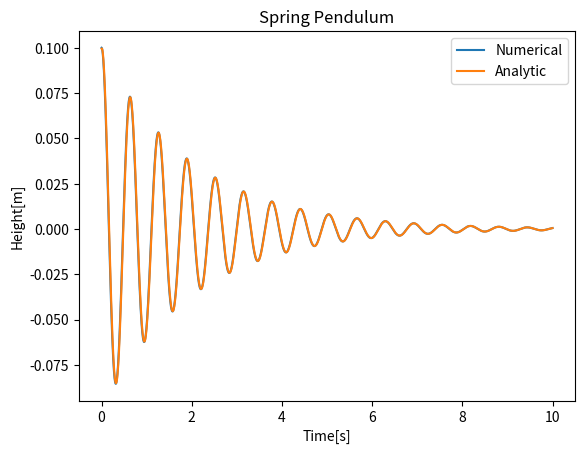

Recreate this plot in Python.
import numpy as np
import matplotlib.pyplot as plt



def RK4(T,dt,x0,v0,a):

    dim = len(x0)
    timeSteps = int(float(T)/dt)
    t = np.zeros(timeSteps)
    x = np.zeros((timeSteps,dim))
    v = np.zeros((timeSteps,dim))
    x[0] = x0
    v[0] = v0


    for i in range(0,int(timeSteps)-1):

        v1 = v[i]
        a1 = a(t[i],x[i],v[i])

        v2 = v[i] + a1*dt/2.0
        a2 = a(t[i] + 0.5*dt, x[i] + v2*dt*0.5,v2)

        v3 = v[i] + a2*dt/2.0
        a3 = a(t[i] + 0.5*dt, x[i] + v3*dt*0.5,v3)

        v4 = v[i] + a3*dt
        a4 = a(t[i] + dt, x[i] + v3*dt,v4)

        aMid = 1.0/6.0*(a1 + 2*a2 + 2*a3 + a4)
        vMid = 1.0/6.0*(v1 + 2*v2 + 2*v3 + v4)


        t[i+1] = t[i] + dt
        x[i+1] = x[i] + vMid*dt
        v[i+1] = v[i] + aMid*dt

    return t,x,v



def a(t,x,v):
    k = 10

    L = 0
    m = .1
    omega = 12
    V_0 = 0.1
    F_trykk = 0#V_0*np.sin(omega*t)
    b = 0.1
    F = k*(L-x) - b*v
    return (F+F_trykk)/m


def analytisk(t):
    k = 10
    m = .1
    b = .1
    omega = np.sqrt(k/m)
    gamma = b/(2*m)
    omega2 = np.sqrt(omega**2-gamma**2)
    A = .1
    phi = -.1


    return np.exp(-gamma*t)*A*np.cos(omega2*t+phi)



T = 10
dt = 1e-3
x0 = np.array([0,.1])
v0 = np.array([0,0])

b = 1.5

t1,x1,v1 = RK4(T,dt,x0,v0,a)


plt.plot(t1,x1[:,1])
plt.plot(t1,analytisk(t1))
plt.legend(["Numerical", "Analytic"])
plt.xlabel("Time[s]")
plt.ylabel("Height[m]")
plt.title("Spring Pendulum")
plt.show()
